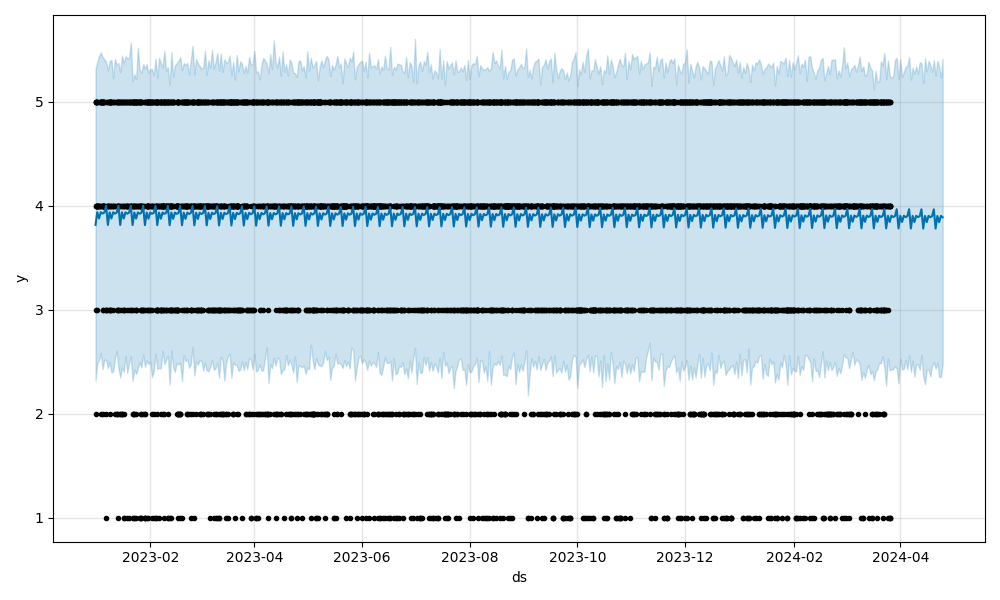

Values plotted in this chart, from the file beside it:
ds, trend, yhat_lower, yhat_upper, trend_lower, trend_upper, additive_terms, additive_terms_lower, additive_terms_upper, weekly, weekly_lower, weekly_upper, multiplicative_terms, multiplicative_terms_lower, multiplicative_terms_upper, yhat
2024-03-27, 3.886, 2.423, 5.23, 3.886, 3.886, 0.01938, 0.01938, 0.01938, 0.01938, 0.01938, 0.01938, 0.0, 0.0, 0.0, 3.905
2024-03-28, 3.886, 2.433, 5.253, 3.886, 3.886, 0.006389, 0.006389, 0.006389, 0.006389, 0.006389, 0.006389, 0.0, 0.0, 0.0, 3.892
2024-03-29, 3.886, 2.46, 5.404, 3.886, 3.886, 0.01584, 0.01584, 0.01584, 0.01584, 0.01584, 0.01584, 0.0, 0.0, 0.0, 3.901
2024-03-30, 3.886, 2.433, 5.422, 3.886, 3.886, 0.08293, 0.08293, 0.08293, 0.08293, 0.08293, 0.08293, 0.0, 0.0, 0.0, 3.968
2024-03-31, 3.885, 2.292, 5.221, 3.885, 3.885, -0.1027, -0.1027, -0.1027, -0.1027, -0.1027, -0.1027, 0.0, 0.0, 0.0, 3.783
2024-04-01, 3.885, 2.528, 5.412, 3.885, 3.885, 0.01902, 0.01902, 0.01902, 0.01902, 0.01902, 0.01902, 0.0, 0.0, 0.0, 3.904
2024-04-02, 3.885, 2.426, 5.238, 3.885, 3.885, -0.04085, -0.04085, -0.04085, -0.04085, -0.04085, -0.04085, 0.0, 0.0, 0.0, 3.844
2024-04-03, 3.885, 2.433, 5.289, 3.885, 3.885, 0.01938, 0.01938, 0.01938, 0.01938, 0.01938, 0.01938, 0.0, 0.0, 0.0, 3.905
2024-04-04, 3.885, 2.517, 5.337, 3.885, 3.885, 0.006389, 0.006389, 0.006389, 0.006389, 0.006389, 0.006389, 0.0, 0.0, 0.0, 3.892
2024-04-05, 3.885, 2.427, 5.346, 3.885, 3.885, 0.01584, 0.01584, 0.01584, 0.01584, 0.01584, 0.01584, 0.0, 0.0, 0.0, 3.901
2024-04-06, 3.885, 2.562, 5.431, 3.885, 3.885, 0.08293, 0.08293, 0.08293, 0.08293, 0.08293, 0.08293, 0.0, 0.0, 0.0, 3.968
2024-04-07, 3.885, 2.403, 5.215, 3.885, 3.885, -0.1027, -0.1027, -0.1027, -0.1027, -0.1027, -0.1027, 0.0, 0.0, 0.0, 3.782
2024-04-08, 3.885, 2.511, 5.332, 3.885, 3.885, 0.01902, 0.01902, 0.01902, 0.01902, 0.01902, 0.01902, 0.0, 0.0, 0.0, 3.904
2024-04-09, 3.885, 2.356, 5.271, 3.885, 3.885, -0.04085, -0.04085, -0.04085, -0.04085, -0.04085, -0.04085, 0.0, 0.0, 0.0, 3.844
2024-04-10, 3.885, 2.474, 5.341, 3.885, 3.885, 0.01938, 0.01938, 0.01938, 0.01938, 0.01938, 0.01938, 0.0, 0.0, 0.0, 3.904
2024-04-11, 3.885, 2.477, 5.271, 3.885, 3.885, 0.006389, 0.006389, 0.006389, 0.006389, 0.006389, 0.006389, 0.0, 0.0, 0.0, 3.891
2024-04-12, 3.885, 2.425, 5.38, 3.885, 3.885, 0.01584, 0.01584, 0.01584, 0.01584, 0.01584, 0.01584, 0.0, 0.0, 0.0, 3.9
2024-04-13, 3.885, 2.567, 5.373, 3.885, 3.885, 0.08293, 0.08293, 0.08293, 0.08293, 0.08293, 0.08293, 0.0, 0.0, 0.0, 3.967
2024-04-14, 3.884, 2.354, 5.181, 3.884, 3.884, -0.1027, -0.1027, -0.1027, -0.1027, -0.1027, -0.1027, 0.0, 0.0, 0.0, 3.782
2024-04-15, 3.884, 2.285, 5.421, 3.884, 3.884, 0.01902, 0.01902, 0.01902, 0.01902, 0.01902, 0.01902, 0.0, 0.0, 0.0, 3.903
2024-04-16, 3.884, 2.427, 5.294, 3.884, 3.884, -0.04085, -0.04085, -0.04085, -0.04085, -0.04085, -0.04085, 0.0, 0.0, 0.0, 3.843
2024-04-17, 3.884, 2.426, 5.394, 3.884, 3.884, 0.01938, 0.01938, 0.01938, 0.01938, 0.01938, 0.01938, 0.0, 0.0, 0.0, 3.904
2024-04-18, 3.884, 2.36, 5.358, 3.884, 3.884, 0.006389, 0.006389, 0.006389, 0.006389, 0.006389, 0.006389, 0.0, 0.0, 0.0, 3.891
2024-04-19, 3.884, 2.462, 5.289, 3.884, 3.884, 0.01584, 0.01584, 0.01584, 0.01584, 0.01584, 0.01584, 0.0, 0.0, 0.0, 3.9
2024-04-20, 3.884, 2.496, 5.403, 3.884, 3.884, 0.08293, 0.08293, 0.08293, 0.08293, 0.08293, 0.08293, 0.0, 0.0, 0.0, 3.967
2024-04-21, 3.884, 2.434, 5.254, 3.884, 3.884, -0.1027, -0.1027, -0.1027, -0.1027, -0.1027, -0.1027, 0.0, 0.0, 0.0, 3.781
2024-04-22, 3.884, 2.488, 5.393, 3.884, 3.884, 0.01902, 0.01902, 0.01902, 0.01902, 0.01902, 0.01902, 0.0, 0.0, 0.0, 3.903
2024-04-23, 3.884, 2.357, 5.343, 3.884, 3.884, -0.04085, -0.04085, -0.04085, -0.04085, -0.04085, -0.04085, 0.0, 0.0, 0.0, 3.843
2024-04-24, 3.884, 2.353, 5.232, 3.884, 3.884, 0.01938, 0.01938, 0.01938, 0.01938, 0.01938, 0.01938, 0.0, 0.0, 0.0, 3.903
2024-04-25, 3.884, 2.476, 5.414, 3.884, 3.884, 0.006389, 0.006389, 0.006389, 0.006389, 0.006389, 0.006389, 0.0, 0.0, 0.0, 3.89
